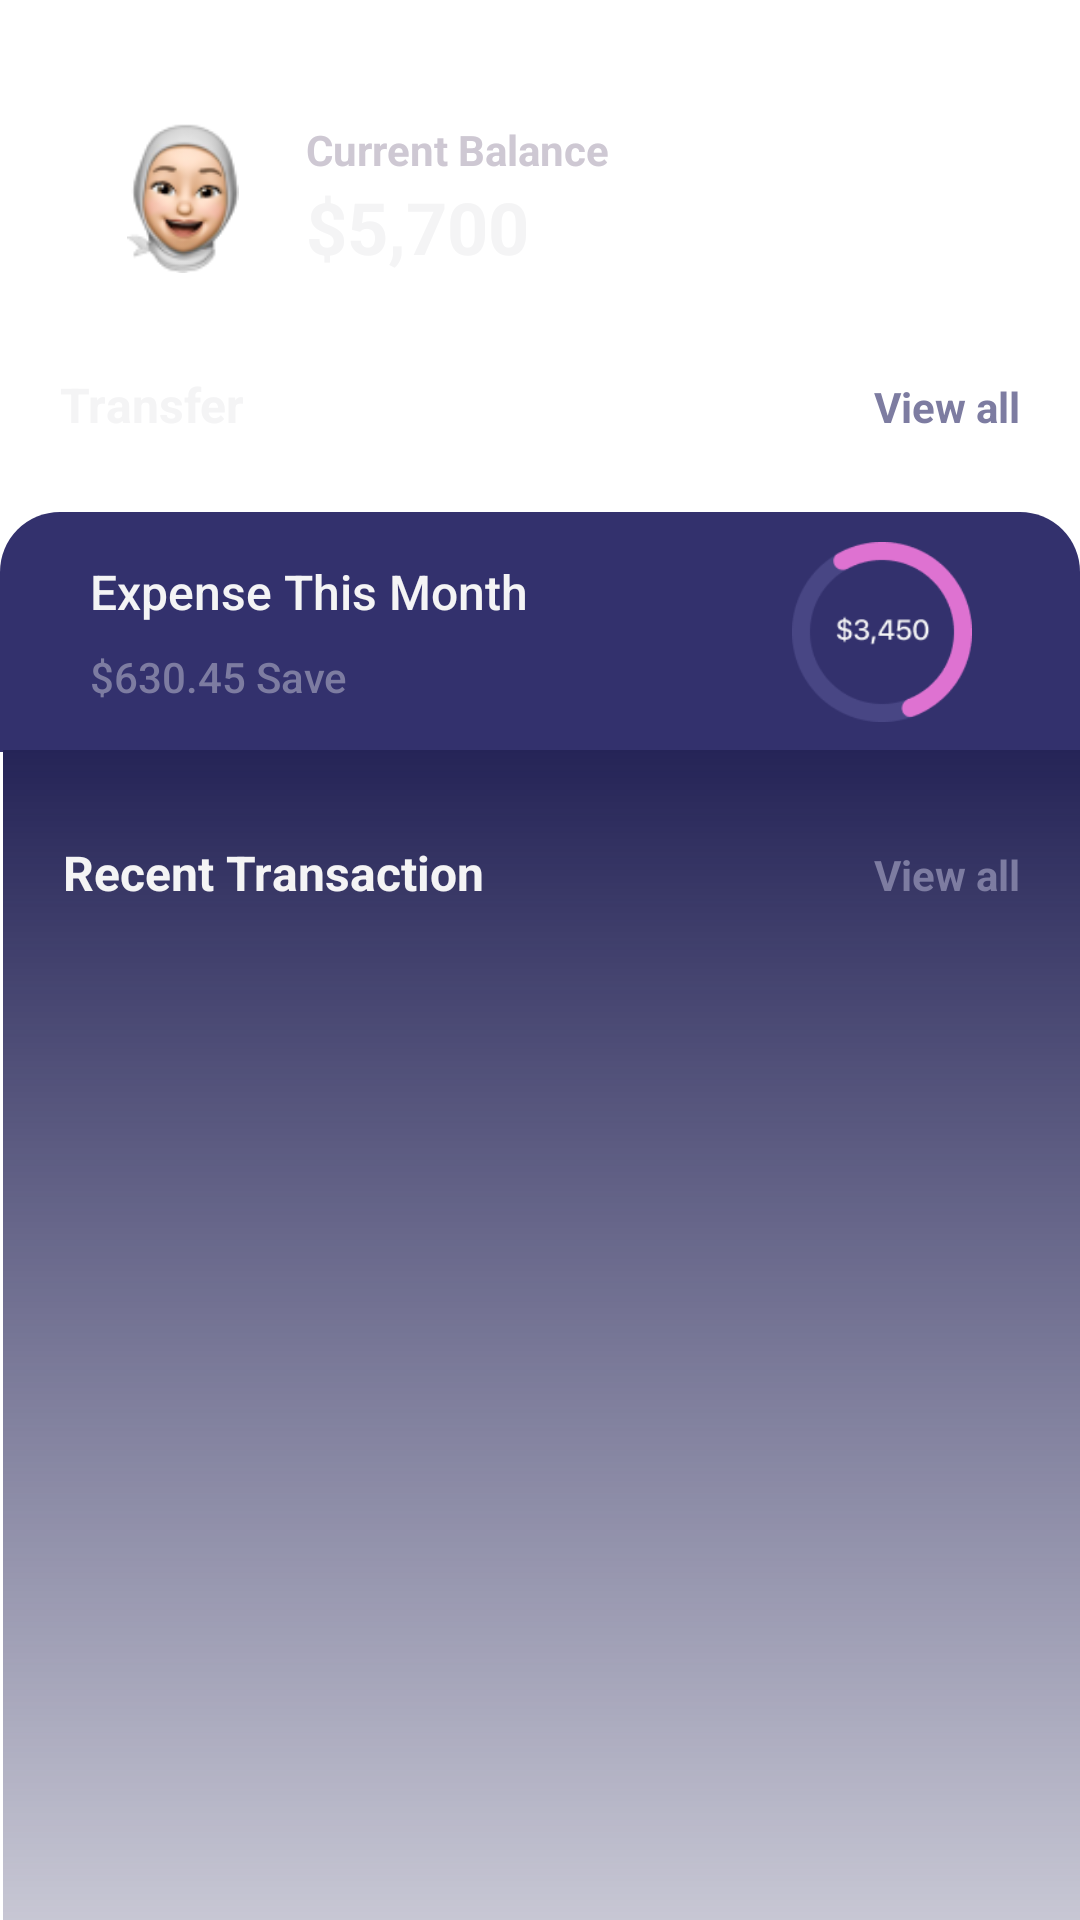

Reconstruct the res/layout file that produces this screen, plus the resources it refers to.
<!-- AndroidManifest.xml: application theme Theme.PiggyBank -->
<!-- res/layout/activity_current_balance.xml -->
<?xml version="1.0" encoding="utf-8"?>
<androidx.constraintlayout.widget.ConstraintLayout
    xmlns:android="http://schemas.android.com/apk/res/android"
    xmlns:app="http://schemas.android.com/apk/res-auto"
    xmlns:tools="http://schemas.android.com/tools"
    android:layout_width="match_parent"
    android:layout_height="match_parent"
    tools:context=".CurrentBalanceActivity"
    android:background="@drawable/background">

    <RelativeLayout
        android:id="@+id/relativeLayout"
        android:layout_width="match_parent"
        android:layout_height="100dp"
        android:layout_marginHorizontal="20dp"
        android:layout_marginTop="16dp"
        app:layout_constraintEnd_toEndOf="parent"
        app:layout_constraintHorizontal_bias="0.4"
        app:layout_constraintStart_toStartOf="parent"
        app:layout_constraintTop_toTopOf="parent"
        tools:ignore="MissingConstraints">

        <ImageView
            android:id="@+id/avatar_image"
            android:layout_width="50dp"
            android:layout_height="50dp"
            android:layout_alignParentStart="true"
            android:layout_centerVertical="true"
            android:layout_marginStart="16dp"
            android:background="@drawable/circle"
            android:contentDescription="@string/regular_avatar_desc"
            android:src="@drawable/avatar" />

        <LinearLayout
            android:layout_width="wrap_content"
            android:layout_height="wrap_content"
            android:layout_centerVertical="true"
            android:layout_marginStart="16dp"
            android:layout_toEndOf="@id/avatar_image"
            android:orientation="vertical">

            <TextView
                android:id="@+id/current_balance_label"
                android:layout_width="wrap_content"
                android:layout_height="wrap_content"
                android:gravity="center"
                android:text="@string/current_balance"
                android:textColor="#CEC8D3"
                android:textSize="14sp"
                android:textStyle="bold" />

            <TextView
                android:id="@+id/balance_amount"
                android:layout_width="wrap_content"
                android:layout_height="wrap_content"
                android:gravity="center"
                android:text="@string/example_balance"
                android:textColor="#F4F4F5"
                android:textSize="24sp"
                android:textStyle="bold" />

        </LinearLayout>

    </RelativeLayout>

    <LinearLayout
        android:id="@+id/linearLayout"
        android:layout_width="match_parent"
        android:layout_height="wrap_content"
        android:layout_marginHorizontal="20dp"
        android:layout_marginTop="8dp"
        android:orientation="horizontal"
        app:layout_constraintEnd_toEndOf="parent"
        app:layout_constraintStart_toStartOf="parent"
        app:layout_constraintTop_toBottomOf="@+id/relativeLayout">

        <TextView
            android:layout_width="0dp"
            android:layout_height="wrap_content"
            android:layout_weight="1"
            android:text="@string/transfer"
            android:textColor="#F4F4F5"
            android:textSize="16sp"
            android:textStyle="bold" />

        <TextView
            android:layout_width="wrap_content"
            android:layout_height="wrap_content"
            android:text="@string/view_all"
            android:textColor="#7D7CA1"
            android:textSize="14sp"
            android:textStyle="bold" />
    </LinearLayout>

    <androidx.recyclerview.widget.RecyclerView
        android:id="@+id/transfer_view"
        android:layout_width="match_parent"
        android:layout_height="wrap_content"
        android:clipToPadding="false"
        android:padding="10dp"
        android:scrollbars="horizontal"
        android:orientation="horizontal"
        app:layoutManager="androidx.recyclerview.widget.GridLayoutManager"
        app:layout_constraintEnd_toEndOf="parent"
        app:layout_constraintStart_toStartOf="parent"
        app:layout_constraintTop_toBottomOf="@+id/linearLayout"
        app:spanCount="2" />

    <androidx.constraintlayout.widget.ConstraintLayout
        android:id="@+id/constraintLayout"
        android:layout_width="match_parent"
        android:layout_height="wrap_content"
        android:paddingVertical="10dp"
        android:paddingHorizontal="20dp"
        android:background="@drawable/share_expence"
        android:layout_marginVertical="5dp"
        app:layout_constraintEnd_toEndOf="parent"
        app:layout_constraintStart_toStartOf="parent"
        app:layout_constraintTop_toBottomOf="@+id/transfer_view">

        <LinearLayout
            android:id="@+id/first_container"
            android:layout_width="wrap_content"
            android:layout_height="wrap_content"
            android:orientation="vertical"
            app:layout_constraintBottom_toBottomOf="parent"
            app:layout_constraintEnd_toStartOf="@+id/imageView_pie_chart"
            app:layout_constraintHorizontal_bias="0.101"
            app:layout_constraintStart_toStartOf="parent"
            app:layout_constraintTop_toTopOf="parent">

            <TextView
                android:id="@+id/textView_expense"
                android:layout_width="match_parent"
                android:layout_height="wrap_content"
                android:layout_marginBottom="8dp"
                android:fontFamily="sans-serif-medium"
                android:text="@string/expense_this_month"
                android:textColor="#F4F4F5"
                android:textSize="16sp" />

            <TextView
                android:id="@+id/textView_budget"
                android:layout_width="match_parent"
                android:layout_height="wrap_content"
                android:fontFamily="sans-serif-medium"
                android:text="@string/example_expense"
                android:textColor="#7D7CA1"
                android:textSize="14sp" />

        </LinearLayout>

        <ImageView
            android:id="@+id/imageView_pie_chart"
            android:layout_width="60dp"
            android:layout_height="60dp"
            android:layout_marginEnd="16dp"
            android:src="@drawable/chart"
            app:layout_constraintBottom_toBottomOf="parent"
            app:layout_constraintEnd_toEndOf="parent"
            app:layout_constraintTop_toTopOf="parent"
            android:contentDescription="@string/graph_example" />

    </androidx.constraintlayout.widget.ConstraintLayout>

    <LinearLayout
        android:id="@+id/linearLayout5"
        android:layout_width="match_parent"
        android:layout_height="524dp"
        android:layout_marginStart="1dp"
        android:layout_marginBottom="1dp"
        android:orientation="vertical"
        android:background="@drawable/share_transaction"
        app:layout_constraintBottom_toBottomOf="parent"
        app:layout_constraintStart_toStartOf="parent"
        app:layout_constraintTop_toBottomOf="@+id/constraintLayout"
        app:layout_constraintVertical_bias="0.006">

        <LinearLayout
            android:id="@+id/linearLayout34"
            android:layout_width="match_parent"
            android:layout_height="wrap_content"
            android:layout_marginHorizontal="20dp"
            android:layout_marginTop="30dp"
            android:orientation="horizontal">

            <TextView
                android:layout_width="0dp"
                android:layout_height="wrap_content"
                android:layout_weight="1"
                android:text="@string/recent_transaction"
                android:textColor="#F4F4F5"
                android:textSize="16sp"
                android:textStyle="bold" />

            <TextView
                android:id="@+id/text_view_view_all"
                android:layout_width="wrap_content"
                android:layout_height="wrap_content"
                android:text="@string/view_all"
                android:textColor="#7D7CA1"
                android:textSize="14sp"
                android:textStyle="bold" />
        </LinearLayout>

        <androidx.recyclerview.widget.RecyclerView
            android:id="@+id/binance_item_recycle"
            android:layout_width="match_parent"
            android:layout_height="match_parent" />
    </LinearLayout>

</androidx.constraintlayout.widget.ConstraintLayout>
<!-- resources referenced by this layout -->
<resources>
  <!-- drawable avatar: png bitmap (drawable, 7949 bytes) -->
  <!-- drawable chart: png bitmap (drawable, 3857 bytes) -->
  <!-- drawable circle (drawable) -->
  <shape xmlns:android="http://schemas.android.com/apk/res/android"
      android:shape="oval">
      <solid android:color="#FFF"/>
  </shape>
  <!-- drawable share_expence (drawable) -->
  <shape xmlns:android="http://schemas.android.com/apk/res/android"
      android:shape="rectangle">
      <solid android:color="#33316D" />
      <corners
          android:topLeftRadius="20dp"
          android:topRightRadius="20dp"
          android:bottomLeftRadius="0dp"
          android:bottomRightRadius="0dp" />
  </shape>
  <!-- drawable share_transaction (drawable) -->
  <shape xmlns:android="http://schemas.android.com/apk/res/android"
      android:shape="rectangle">
  
      <gradient
          android:startColor="#252457"
          android:angle="42.15"/>
  </shape>
  <string name="current_balance">Current Balance</string>
  <string name="example_balance">$5,700</string>
  <string name="example_expense">$630.45 Save</string>
  <string name="expense_this_month">Expense This Month</string>
  <string name="graph_example">Graph example</string>
  <string name="recent_transaction">Recent Transaction</string>
  <string name="regular_avatar_desc">Regular avatar</string>
  <string name="transfer">Transfer</string>
  <string name="view_all">View all</string>
  <style name="Theme.PiggyBank" parent="Theme.MaterialComponents.DayNight.DarkActionBar">
          
          <item name="colorPrimary">@color/purple_200</item>
          <item name="colorPrimaryVariant">@color/purple_700</item>
          <item name="colorOnPrimary">@color/black</item>
          
          <item name="colorSecondary">@color/teal_200</item>
          <item name="colorSecondaryVariant">@color/teal_200</item>
          <item name="colorOnSecondary">@color/black</item>
          
          <item name="android:statusBarColor">?attr/colorPrimaryVariant</item>
          
          <item name="android:windowTranslucentStatus">true</item>
          
          <item name="android:windowBackground">@android:color/transparent</item>
      </style>
  <color name="purple_200">#FFBB86FC</color>
  <color name="purple_700">#FF3700B3</color>
  <color name="black">#FF000000</color>
  <color name="teal_200">#FF03DAC5</color>
</resources>
